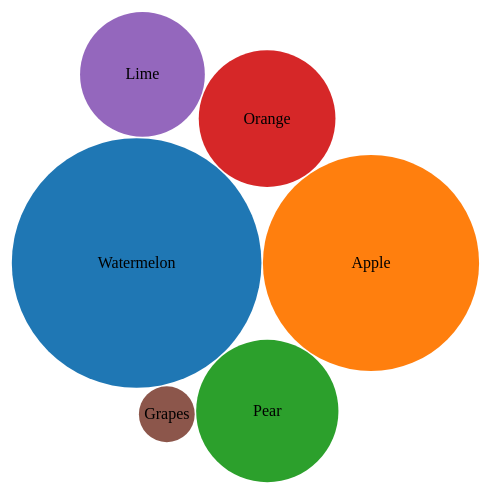
D3 v4 page, settled after 360 driven frames (6 s of simulated time); the page loaded 1 data file(s).


// ── src/index.js
// import geocoder from "geocoder-geojson";
// import * as d3 from "d3";

// // array of locations -- or CSV with addresses.
// let locations = [
//   { address: "1600 Amphitheatre Parkway, Mountain View, CA" },
//   { address: "1600 Amphitheatre Parkway, Mountain View, CA" },
//   { address: "1600 Amphitheatre Parkway, Mountain View, CA" },
//   { address: "1600 Amphitheatre Parkway, Mountain View, CA" }
// ];
// // we just want to add the results to the features array below, to keep the geoJson model.
// let locationsModel = [{ features: [], type: "FeatureCollection" }];

// // we loop through the locations and apply geocoder to each one, then we push each result as a new item in the features array.
// locations.forEach((x, i) => {
//   geocoder.google(x.address).then(geojson => {
//     locationsModel[0].features.push(geojson.features);
//   });
// });

// // locationsModel containes all the lat/long + geoJson data based on the adddres provided.
// console.log(locationsModel);

/*
~~~~~~~~~~~~~~~~~~~~~~~~~~~~~~~~~~~~~~~~~~~~~~~~~~~~~
D3 JS -- DO NOT USE WEBPACK -- JUST COPY PASTE THIS TO YOUR PROJECTS
*/

var diameter = 500, //max size of the bubbles
  color = d3.scaleOrdinal(d3.schemeCategory10); //color category

// Create the Buuble Layout
var bubble = d3
  .pack()
  .size([diameter, diameter])
  .padding(1.5);

var svg = d3
  .select("body")
  .append("svg")
  .attr("width", diameter)
  .attr("height", diameter)
  .attr("class", "bubble");

d3.csv("./src/data.csv", function(error, data) {
  // get the hierarchy. we need to format data in a specific parent -> children model.
  // create an array with the model below
  // leave the children array blank, we'll be adding our data here!
  let nuData = [
    {
      name: "Father",
      children: []
    }
  ];

  // loop through the original data and add the items as children:
  data.forEach((x, i) => {
    // x will be each item
    // i is the index
    // we push only to the children array. We push a new object that works for us.
    nuData[0].children.push({ name: x.fruit, value: x.amount });
  });

  console.log(nuData[0]); // we need to target the index[0] so we get the data from the root.

  /* ~~~~~~~~~ MODEL
{
  "name": "Eve",
  "children": [
    {
      "name": "Cain",
      "value": "40"
    },
    {
      "name": "Seth",
      "value": "10"
    },
    {
      "name": "Abel",
      "value": "20"
    },
    {
      "name": "Awan",
      "value": "1"
    },
    {
      "name": "Azura",
      "value": "50"
    }
  ]
}
*/

  // Boilerplate to create a hierarchy. We pass our new data[0]
  var root = d3
    .hierarchy(nuData[0])
    .sum(function(d) {
      return d.value;
    })
    .sort(function(a, b) {
      return b.value - a.value;
    });

  // pass the root to our bubble() function layout.
  bubble(root);

  //setup the chart
  var bubbles = svg
    .append("g")
    .attr("transform", "translate(0,0)")
    .selectAll(".bubble")
    .data(root.children)
    .enter();

  //create the bubbles
  bubbles
    .append("circle")
    .attr("r", function(d) {
      return d.r;
    })
    .attr("cx", function(d) {
      return d.x;
    })
    .attr("cy", function(d) {
      return d.y;
    })
    .style("fill", function(d) {
      return color(d.value);
    });

  //format the text for each bubble
  bubbles
    .append("text")
    .attr("x", function(d) {
      return d.x;
    })
    .attr("y", function(d) {
      return d.y + 5;
    })
    .attr("text-anchor", "middle")
    .text(function(d) {
      console.log(d);
      return d.data.name;
    })
    .style({
      fill: "white",
      "font-family": "Helvetica Neue, Helvetica, Arial, san-serif",
      "font-size": "12px"
    });
});


### data: src/data.csv
fruit, amount
Orange, 12
Apple, 30
Lime, 10
Watermelon, 40
Grapes, 2
Pear, 13